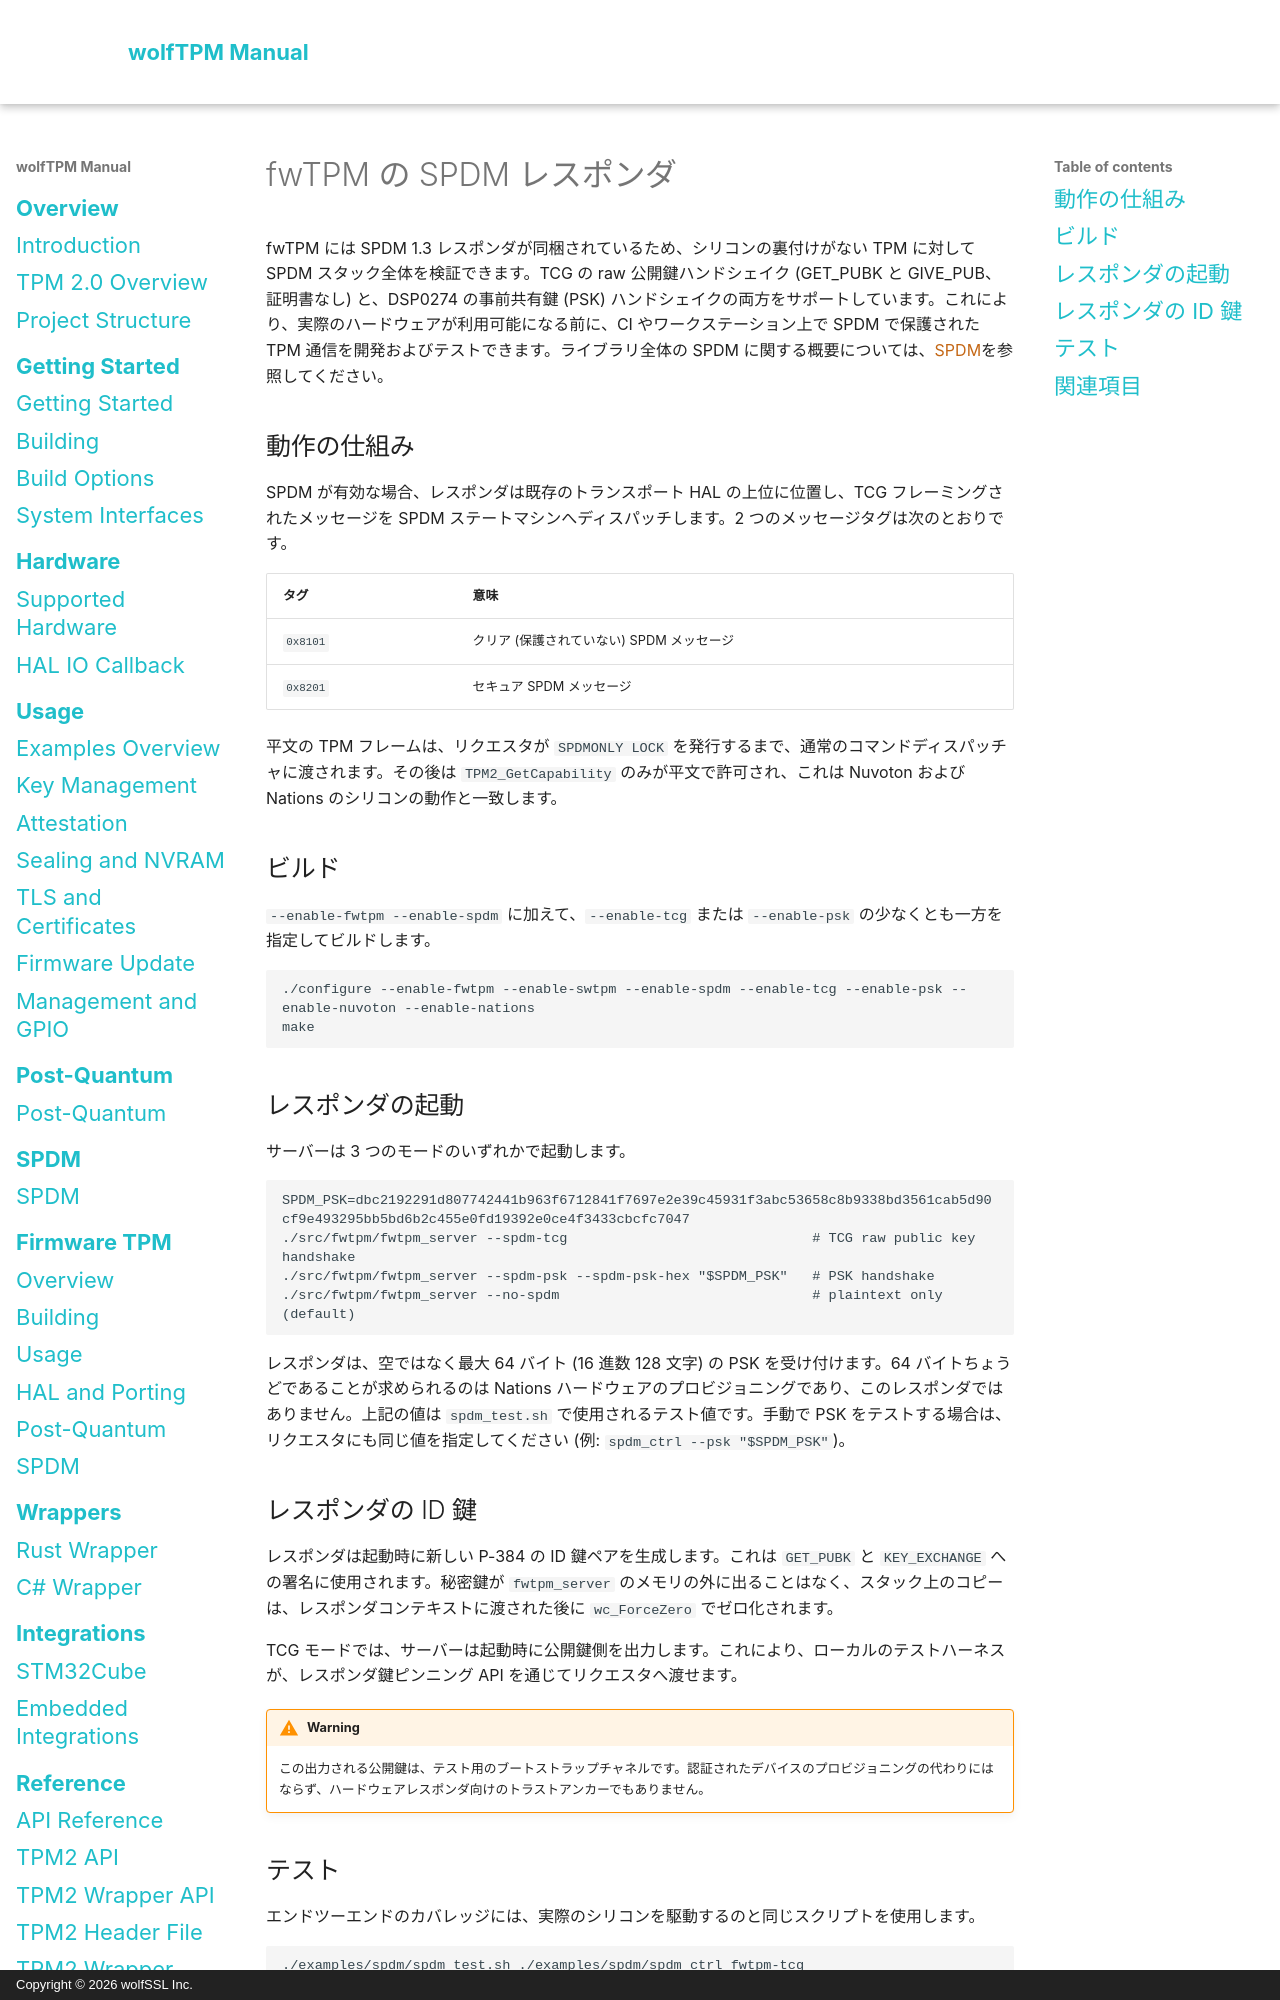

repository: wolfSSL/wolfTPM · page: ja/fwtpm/spdm.html · generator: mkdocs · copyright: Copyright © 2026 wolfSSL Inc.

# fwTPM の SPDM レスポンダ

fwTPM には SPDM 1.3 レスポンダが同梱されているため、シリコンの裏付けがない TPM に対して SPDM スタック全体を検証できます。TCG の raw 公開鍵ハンドシェイク (GET_PUBK と GIVE_PUB、証明書なし) と、DSP0274 の事前共有鍵 (PSK) ハンドシェイクの両方をサポートしています。これにより、実際のハードウェアが利用可能になる前に、CI やワークステーション上で SPDM で保護された TPM 通信を開発およびテストできます。ライブラリ全体の SPDM に関する概要については、[SPDM](../spdm.md)を参照してください。

## 動作の仕組み

SPDM が有効な場合、レスポンダは既存のトランスポート HAL の上位に位置し、TCG フレーミングされたメッセージを SPDM ステートマシンへディスパッチします。2 つのメッセージタグは次のとおりです。

| タグ | 意味 |
|-----|---------|
| `0x8101` | クリア (保護されていない) SPDM メッセージ |
| `0x8201` | セキュア SPDM メッセージ |

平文の TPM フレームは、リクエスタが `SPDMONLY LOCK` を発行するまで、通常のコマンドディスパッチャに渡されます。その後は `TPM2_GetCapability` のみが平文で許可され、これは Nuvoton および Nations のシリコンの動作と一致します。

## ビルド

`--enable-fwtpm --enable-spdm` に加えて、`--enable-tcg` または `--enable-psk` の少なくとも一方を指定してビルドします。

```sh
./configure --enable-fwtpm --enable-swtpm --enable-spdm --enable-tcg --enable-psk --enable-nuvoton --enable-nations
make
```

## レスポンダの起動

サーバーは 3 つのモードのいずれかで起動します。

```sh
SPDM_PSK=dbc2192291d807742441b963f6712841f7697e2e39c45931f3abc53658c8b9338bd3561cab5d90cf9e493295bb5bd6b2c455e0fd19392e0ce4f3433cbcfc7047
./src/fwtpm/fwtpm_server --spdm-tcg                              # TCG raw public key handshake
./src/fwtpm/fwtpm_server --spdm-psk --spdm-psk-hex "$SPDM_PSK"   # PSK handshake
./src/fwtpm/fwtpm_server --no-spdm                               # plaintext only (default)
```

レスポンダは、空ではなく最大 64 バイト (16 進数 128 文字) の PSK を受け付けます。64 バイトちょうどであることが求められるのは Nations ハードウェアのプロビジョニングであり、このレスポンダではありません。上記の値は `spdm_test.sh` で使用されるテスト値です。手動で PSK をテストする場合は、リクエスタにも同じ値を指定してください (例: `spdm_ctrl --psk "$SPDM_PSK"`)。

## レスポンダの ID 鍵

レスポンダは起動時に新しい P-384 の ID 鍵ペアを生成します。これは `GET_PUBK` と `KEY_EXCHANGE` への署名に使用されます。秘密鍵が `fwtpm_server` のメモリの外に出ることはなく、スタック上のコピーは、レスポンダコンテキストに渡された後に `wc_ForceZero` でゼロ化されます。

TCG モードでは、サーバーは起動時に公開鍵側を出力します。これにより、ローカルのテストハーネスが、レスポンダ鍵ピンニング API を通じてリクエスタへ渡せます。

!!! warning
    この出力される公開鍵は、テスト用のブートストラップチャネルです。認証されたデバイスのプロビジョニングの代わりにはならず、ハードウェアレスポンダ向けのトラストアンカーでもありません。
